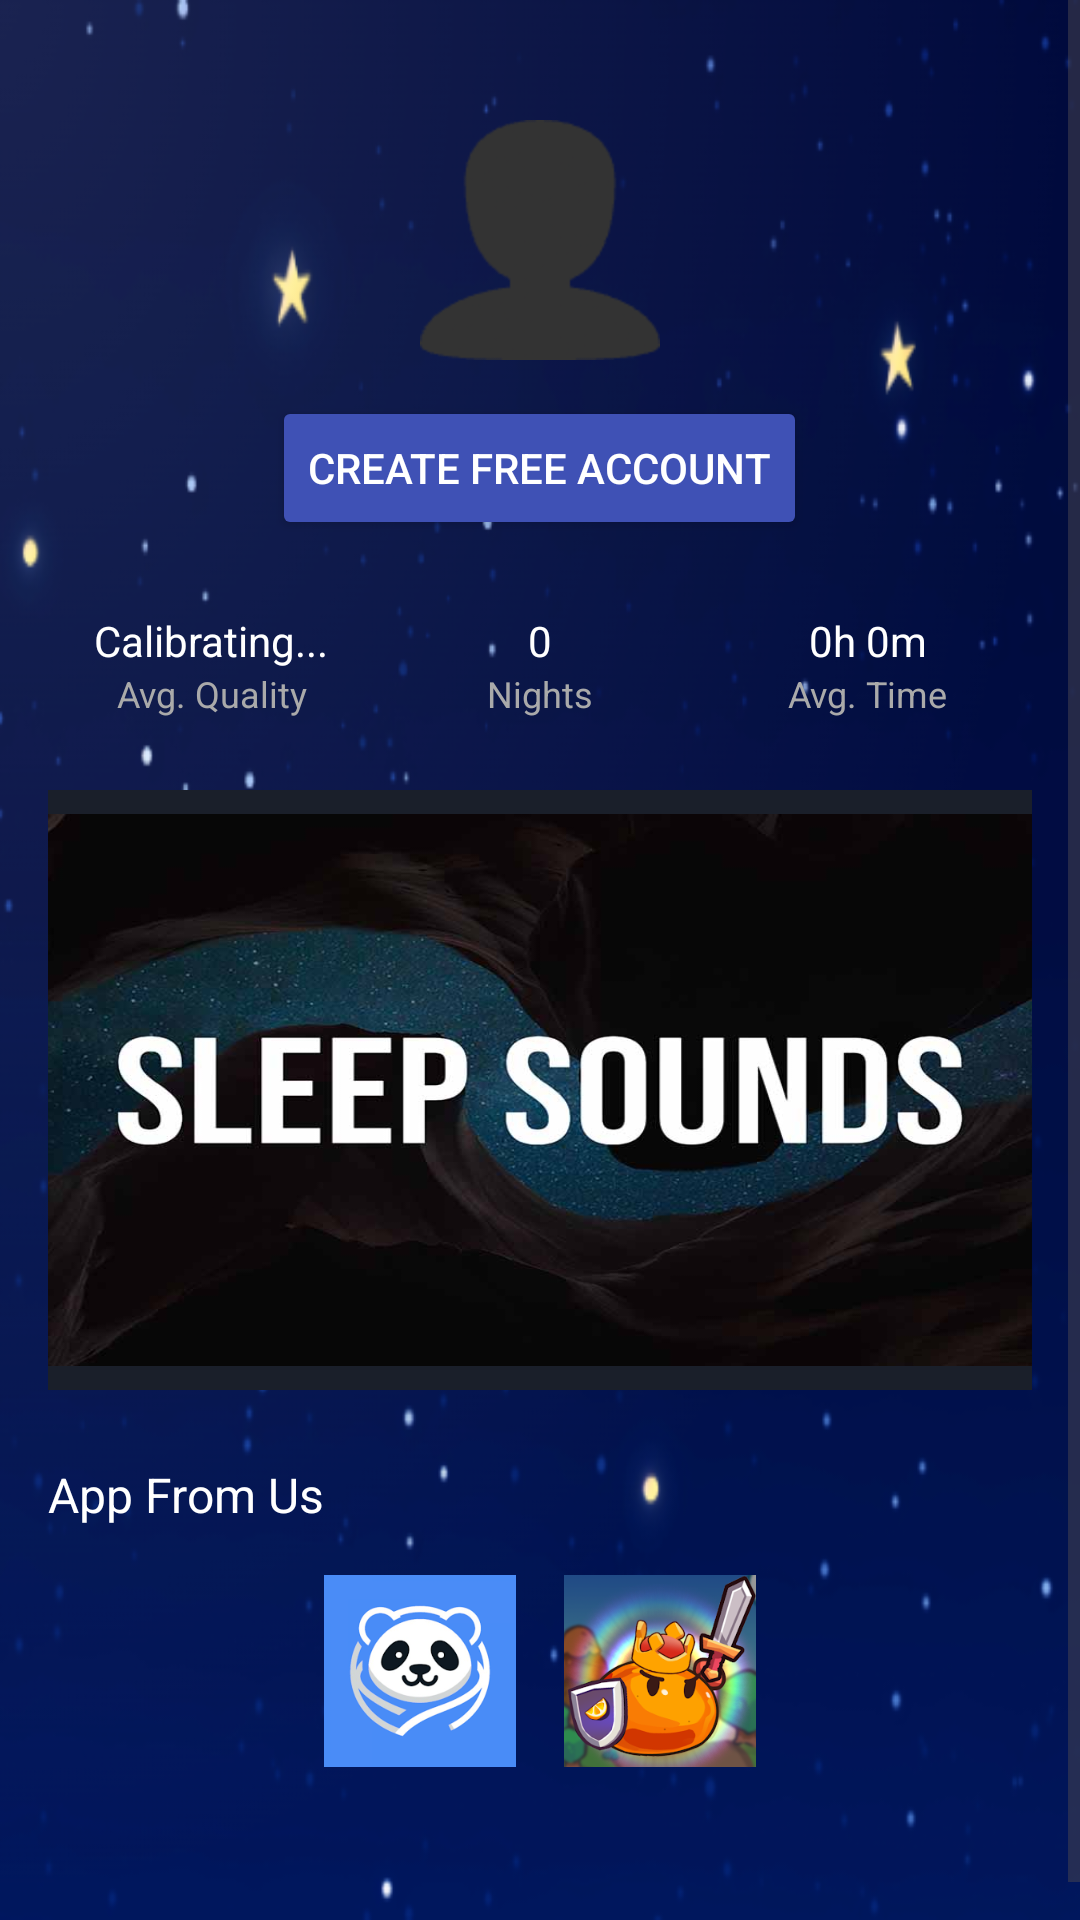

Android layout source for this screen:
<!-- AndroidManifest.xml: application theme Theme.SoundsSleep -->
<!-- res/layout/fragment_profile.xml -->
<?xml version="1.0" encoding="utf-8"?>
<ScrollView xmlns:android="http://schemas.android.com/apk/res/android"
    android:layout_width="match_parent"
    android:layout_height="match_parent"
    android:background="@drawable/backgr">

    <LinearLayout
        android:orientation="vertical"
        android:padding="16dp"
        android:layout_width="match_parent"
        android:layout_height="wrap_content"
        android:gravity="center_horizontal">


        <ImageView
            android:id="@+id/imgAvatar"
            android:layout_width="80dp"
            android:layout_height="80dp"
            android:layout_marginTop="24dp"
            android:src="@drawable/profile"
            android:background="@drawable/bg_circle_white"
            android:scaleType="centerCrop" />

        <Button
            android:id="@+id/btnCreateAccount"
            android:layout_width="wrap_content"
            android:layout_height="wrap_content"
            android:layout_marginTop="12dp"
            android:text="Create Free Account"
            android:backgroundTint="@color/colorPrimary"
            android:textColor="#FFF" />


        <LinearLayout
            android:layout_width="match_parent"
            android:layout_height="wrap_content"
            android:orientation="horizontal"
            android:gravity="center"
            android:layout_marginTop="24dp">


            <LinearLayout
                android:layout_width="0dp"
                android:layout_weight="1"
                android:orientation="vertical"
                android:gravity="center"
                android:layout_height="wrap_content">
                <TextView
                    android:text="Calibrating..."
                    android:textColor="#FFF"
                    android:textSize="14sp"
                    android:layout_width="wrap_content"
                    android:layout_height="wrap_content"/>
                <TextView
                    android:text="Avg. Quality"
                    android:textColor="#AAA"
                    android:textSize="12sp"
                    android:layout_width="wrap_content"
                    android:layout_height="wrap_content"/>
            </LinearLayout>


            <LinearLayout
                android:layout_width="0dp"
                android:layout_weight="1"
                android:orientation="vertical"
                android:gravity="center"
                android:layout_height="wrap_content">
                <TextView
                    android:text="0"
                    android:textColor="#FFF"
                    android:textSize="14sp"
                    android:layout_width="wrap_content"
                    android:layout_height="wrap_content"/>
                <TextView
                    android:text="Nights"
                    android:textColor="#AAA"
                    android:textSize="12sp"
                    android:layout_width="wrap_content"
                    android:layout_height="wrap_content"/>
            </LinearLayout>


            <LinearLayout
                android:layout_width="0dp"
                android:layout_weight="1"
                android:orientation="vertical"
                android:gravity="center"
                android:layout_height="wrap_content">
                <TextView
                    android:text="0h 0m"
                    android:textColor="#FFF"
                    android:textSize="14sp"
                    android:layout_width="wrap_content"
                    android:layout_height="wrap_content"/>
                <TextView
                    android:text="Avg. Time"
                    android:textColor="#AAA"
                    android:textSize="12sp"
                    android:layout_width="wrap_content"
                    android:layout_height="wrap_content"/>
            </LinearLayout>
        </LinearLayout>


        <ImageView
            android:id="@+id/imgFamilyPlan"
            android:layout_width="450dp"
            android:layout_height="200dp"
            android:layout_marginTop="24dp"
            android:background="@drawable/rounded_bg"
            android:scaleType="fitXY"
            android:src="@drawable/sleepsound1" />


        <TextView
            android:text="App From Us"
            android:textColor="#FFF"
            android:textSize="16sp"
            android:layout_marginTop="24dp"
            android:layout_width="match_parent"
            android:layout_height="wrap_content" />


        <LinearLayout
            android:layout_width="match_parent"
            android:layout_height="wrap_content"
            android:orientation="horizontal"
            android:gravity="center"
            android:layout_marginTop="8dp">

            <ImageView
                android:id="@+id/imgAppPanda"
                android:src="@drawable/pandamess"
                android:layout_width="64dp"
                android:layout_height="64dp"
                android:layout_margin="8dp" />

            <ImageView
                android:id="@+id/imgAppBang"
                android:src="@drawable/bangemup"
                android:layout_width="64dp"
                android:layout_height="64dp"
                android:layout_margin="8dp" />
        </LinearLayout>


        <LinearLayout
            android:id="@+id/profile_container"
            android:layout_width="match_parent"
            android:layout_height="wrap_content"
            android:orientation="vertical"
            android:layout_marginTop="24dp" />

        <androidx.recyclerview.widget.RecyclerView
            android:id="@+id/recyclerOther"
            android:layout_width="match_parent"
            android:layout_height="wrap_content"
            android:layout_marginTop="16dp"
            android:paddingHorizontal="16dp"
            android:nestedScrollingEnabled="false"
            />

    </LinearLayout>
</ScrollView>
<!-- resources referenced by this layout -->
<resources>
  <color name="colorPrimary">#3F51B5</color>
  <!-- drawable backgr: png bitmap (drawable, 115638 bytes) -->
  <!-- drawable bangemup: png bitmap (drawable, 83636 bytes) -->
  <!-- drawable pandamess: png bitmap (drawable, 35666 bytes) -->
  <!-- drawable profile: png bitmap (drawable, 1978 bytes) -->
  <!-- drawable rounded_bg (drawable) -->
  <shape xmlns:android="http://schemas.android.com/apk/res/android"
      android:shape="rectangle">
  
      <solid android:color="#1A1F2A" /> 
  
      <corners android:radius="16dp" /> 
  
      <padding
          android:left="8dp"
          android:top="8dp"
          android:right="8dp"
          android:bottom="8dp" />
  
  </shape>
  <!-- drawable sleepsound1: png bitmap (drawable, 453098 bytes) -->
  <style name="Theme.SoundsSleep" parent="Base.Theme.SoundsSleep" />
  <style name="Base.Theme.SoundsSleep" parent="Theme.Material3.DayNight.NoActionBar">
  
      </style>
</resources>
